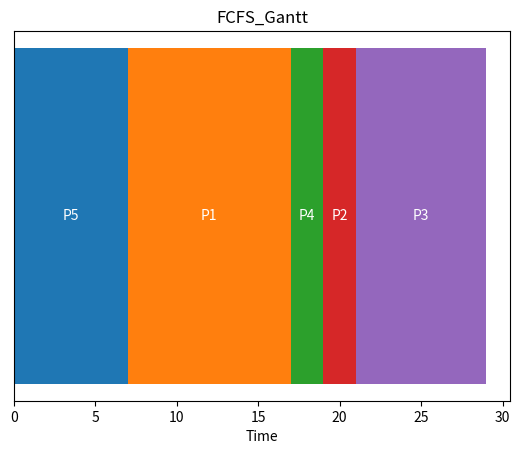

Python code for this plot: (Note: this script raises an exception after producing the figure.)
import argparse
import random
import json
from collections import deque
import matplotlib.pyplot as plt
from tabulate import tabulate


def generate_processes(n, seed=1):
    random.seed(seed)

    processes = []

    for i in range(1, n + 1):

        processes.append({
            "pid": i,
            "arrival_time": random.randint(0, 5),
            "burst_time": random.randint(1, 10),
            "priority": random.randint(0, 4)
        })

    return processes


def load_from_file(path):

    with open(path, "r") as f:
        return json.load(f)


def fcfs(processes):

    processes = sorted(
        processes,
        key=lambda x: (x["arrival_time"], x["pid"])
    )

    time = 0
    schedule = []

    for p in processes:

        if time < p["arrival_time"]:
            time = p["arrival_time"]

        start = time
        end = time + p["burst_time"]

        schedule.append((p["pid"], start, end))

        time = end

    return schedule


def sjf(processes):

    time = 0
    schedule = []
    ready = []
    remaining = processes.copy()

    while remaining or ready:

        ready += [
            p for p in remaining
            if p["arrival_time"] <= time
        ]

        remaining = [
            p for p in remaining
            if p not in ready
        ]

        if not ready:
            time += 1
            continue

        ready.sort(key=lambda x: x["burst_time"])

        p = ready.pop(0)

        start = time
        end = time + p["burst_time"]

        schedule.append((p["pid"], start, end))

        time = end

    return schedule


def priority_scheduling(processes):

    time = 0
    schedule = []
    ready = []
    remaining = processes.copy()

    while remaining or ready:

        ready += [
            p for p in remaining
            if p["arrival_time"] <= time
        ]

        remaining = [
            p for p in remaining
            if p not in ready
        ]

        if not ready:
            time += 1
            continue

        ready.sort(key=lambda x: x["priority"])

        p = ready.pop(0)

        start = time
        end = time + p["burst_time"]

        schedule.append((p["pid"], start, end))

        time = end

    return schedule


def round_robin(processes, quantum=2):

    queue = deque(
        sorted(processes, key=lambda x: x["arrival_time"])
    )

    remaining = {
        p["pid"]: p["burst_time"]
        for p in processes
    }

    time = 0
    schedule = []

    while queue:

        p = queue.popleft()

        if time < p["arrival_time"]:
            time = p["arrival_time"]

        pid = p["pid"]

        run = min(
            quantum,
            remaining[pid]
        )

        start = time
        time += run

        remaining[pid] -= run

        schedule.append((pid, start, time))

        if remaining[pid] > 0:
            queue.append(p)

    return schedule


def calculate_metrics(processes, schedule):

    completion = {}
    first_response = {}

    for pid, start, end in schedule:

        completion[pid] = end

        if pid not in first_response:
            first_response[pid] = start

    metrics = {}

    total_wait = 0
    total_tat = 0

    for p in processes:

        pid = p["pid"]

        ct = completion[pid]

        tat = ct - p["arrival_time"]

        wt = tat - p["burst_time"]

        rt = first_response[pid] - p["arrival_time"]

        metrics[str(pid)] = {
            "arrival_time": p["arrival_time"],
            "burst_time": p["burst_time"],
            "completion_time": ct,
            "turnaround_time": tat,
            "waiting_time": wt,
            "response_time": rt
        }

        total_wait += wt
        total_tat += tat

    avg_wait = total_wait / len(processes)
    avg_tat = total_tat / len(processes)

    total_time = max(end for _, _, end in schedule)

    cpu = (
        sum(p["burst_time"] for p in processes)
        / total_time
    ) * 100

    throughput = len(processes) / total_time

    return metrics, avg_wait, avg_tat, cpu, throughput


def draw_gantt(schedule, title):

    fig, ax = plt.subplots()

    colors = [
        "tab:blue",
        "tab:orange",
        "tab:green",
        "tab:red",
        "tab:purple",
        "tab:brown"
    ]

    for i, (pid, start, end) in enumerate(schedule):

        ax.barh(
            y=0,
            width=end - start,
            left=start,
            color=colors[i % len(colors)]
        )

        ax.text(
            start + (end - start) / 2,
            0,
            f"P{pid}",
            ha="center",
            va="center",
            color="white"
        )

    ax.set_title(title)

    ax.set_xlabel("Time")

    ax.set_yticks([])

    plt.savefig(
        f"../docs/screenshots/{title}.png"
    )

    plt.close()


def comparison_chart(names, values, title, filename):

    plt.figure()

    plt.bar(names, values)

    plt.title(title)

    plt.savefig(
        f"../docs/screenshots/{filename}"
    )

    plt.close()


def main():

    parser = argparse.ArgumentParser()

    parser.add_argument("--random", type=int)

    parser.add_argument("--seed", type=int, default=1)

    parser.add_argument("--file", type=str)

    parser.add_argument("--quantum", type=int, default=2)

    args = parser.parse_args()

    if args.file:
        processes = load_from_file(args.file)
    else:
        processes = generate_processes(
            args.random or 5,
            args.seed
        )

    results = {}

    algorithms = {
        "FCFS": fcfs(processes),
        "SJF": sjf(processes),
        "PRIORITY": priority_scheduling(processes),
        "ROUND_ROBIN": round_robin(
            processes,
            args.quantum
        )
    }

    table = []

    names = []
    waits = []
    tats = []
    cpus = []

    for name, schedule in algorithms.items():

        metrics, avg_wait, avg_tat, cpu, throughput = calculate_metrics(
            processes,
            schedule
        )

        results[name] = {
            "schedule": schedule,
            "metrics": metrics,
            "avg_waiting_time": avg_wait,
            "avg_turnaround_time": avg_tat,
            "cpu_utilisation": cpu,
            "throughput": throughput
        }

        draw_gantt(
            schedule,
            f"{name}_Gantt"
        )

        names.append(name)
        waits.append(avg_wait)
        tats.append(avg_tat)
        cpus.append(cpu)

        table.append([
            name,
            round(avg_wait, 2),
            round(avg_tat, 2),
            round(cpu, 2),
            round(throughput, 2)
        ])

    comparison_chart(
        names,
        waits,
        "Average Waiting Time",
        "AWT_Comparison.png"
    )

    comparison_chart(
        names,
        tats,
        "Average Turnaround Time",
        "TAT_Comparison.png"
    )

    comparison_chart(
        names,
        cpus,
        "CPU Utilisation",
        "CPU_Comparison.png"
    )

    print(
        tabulate(
            table,
            headers=[
                "Algorithm",
                "Avg WT",
                "Avg TAT",
                "CPU %",
                "Throughput"
            ],
            tablefmt="grid"
        )
    )

    with open("simulation_results.json", "w") as f:
        json.dump(results, f, indent=4)


if __name__ == "__main__":
    main()
